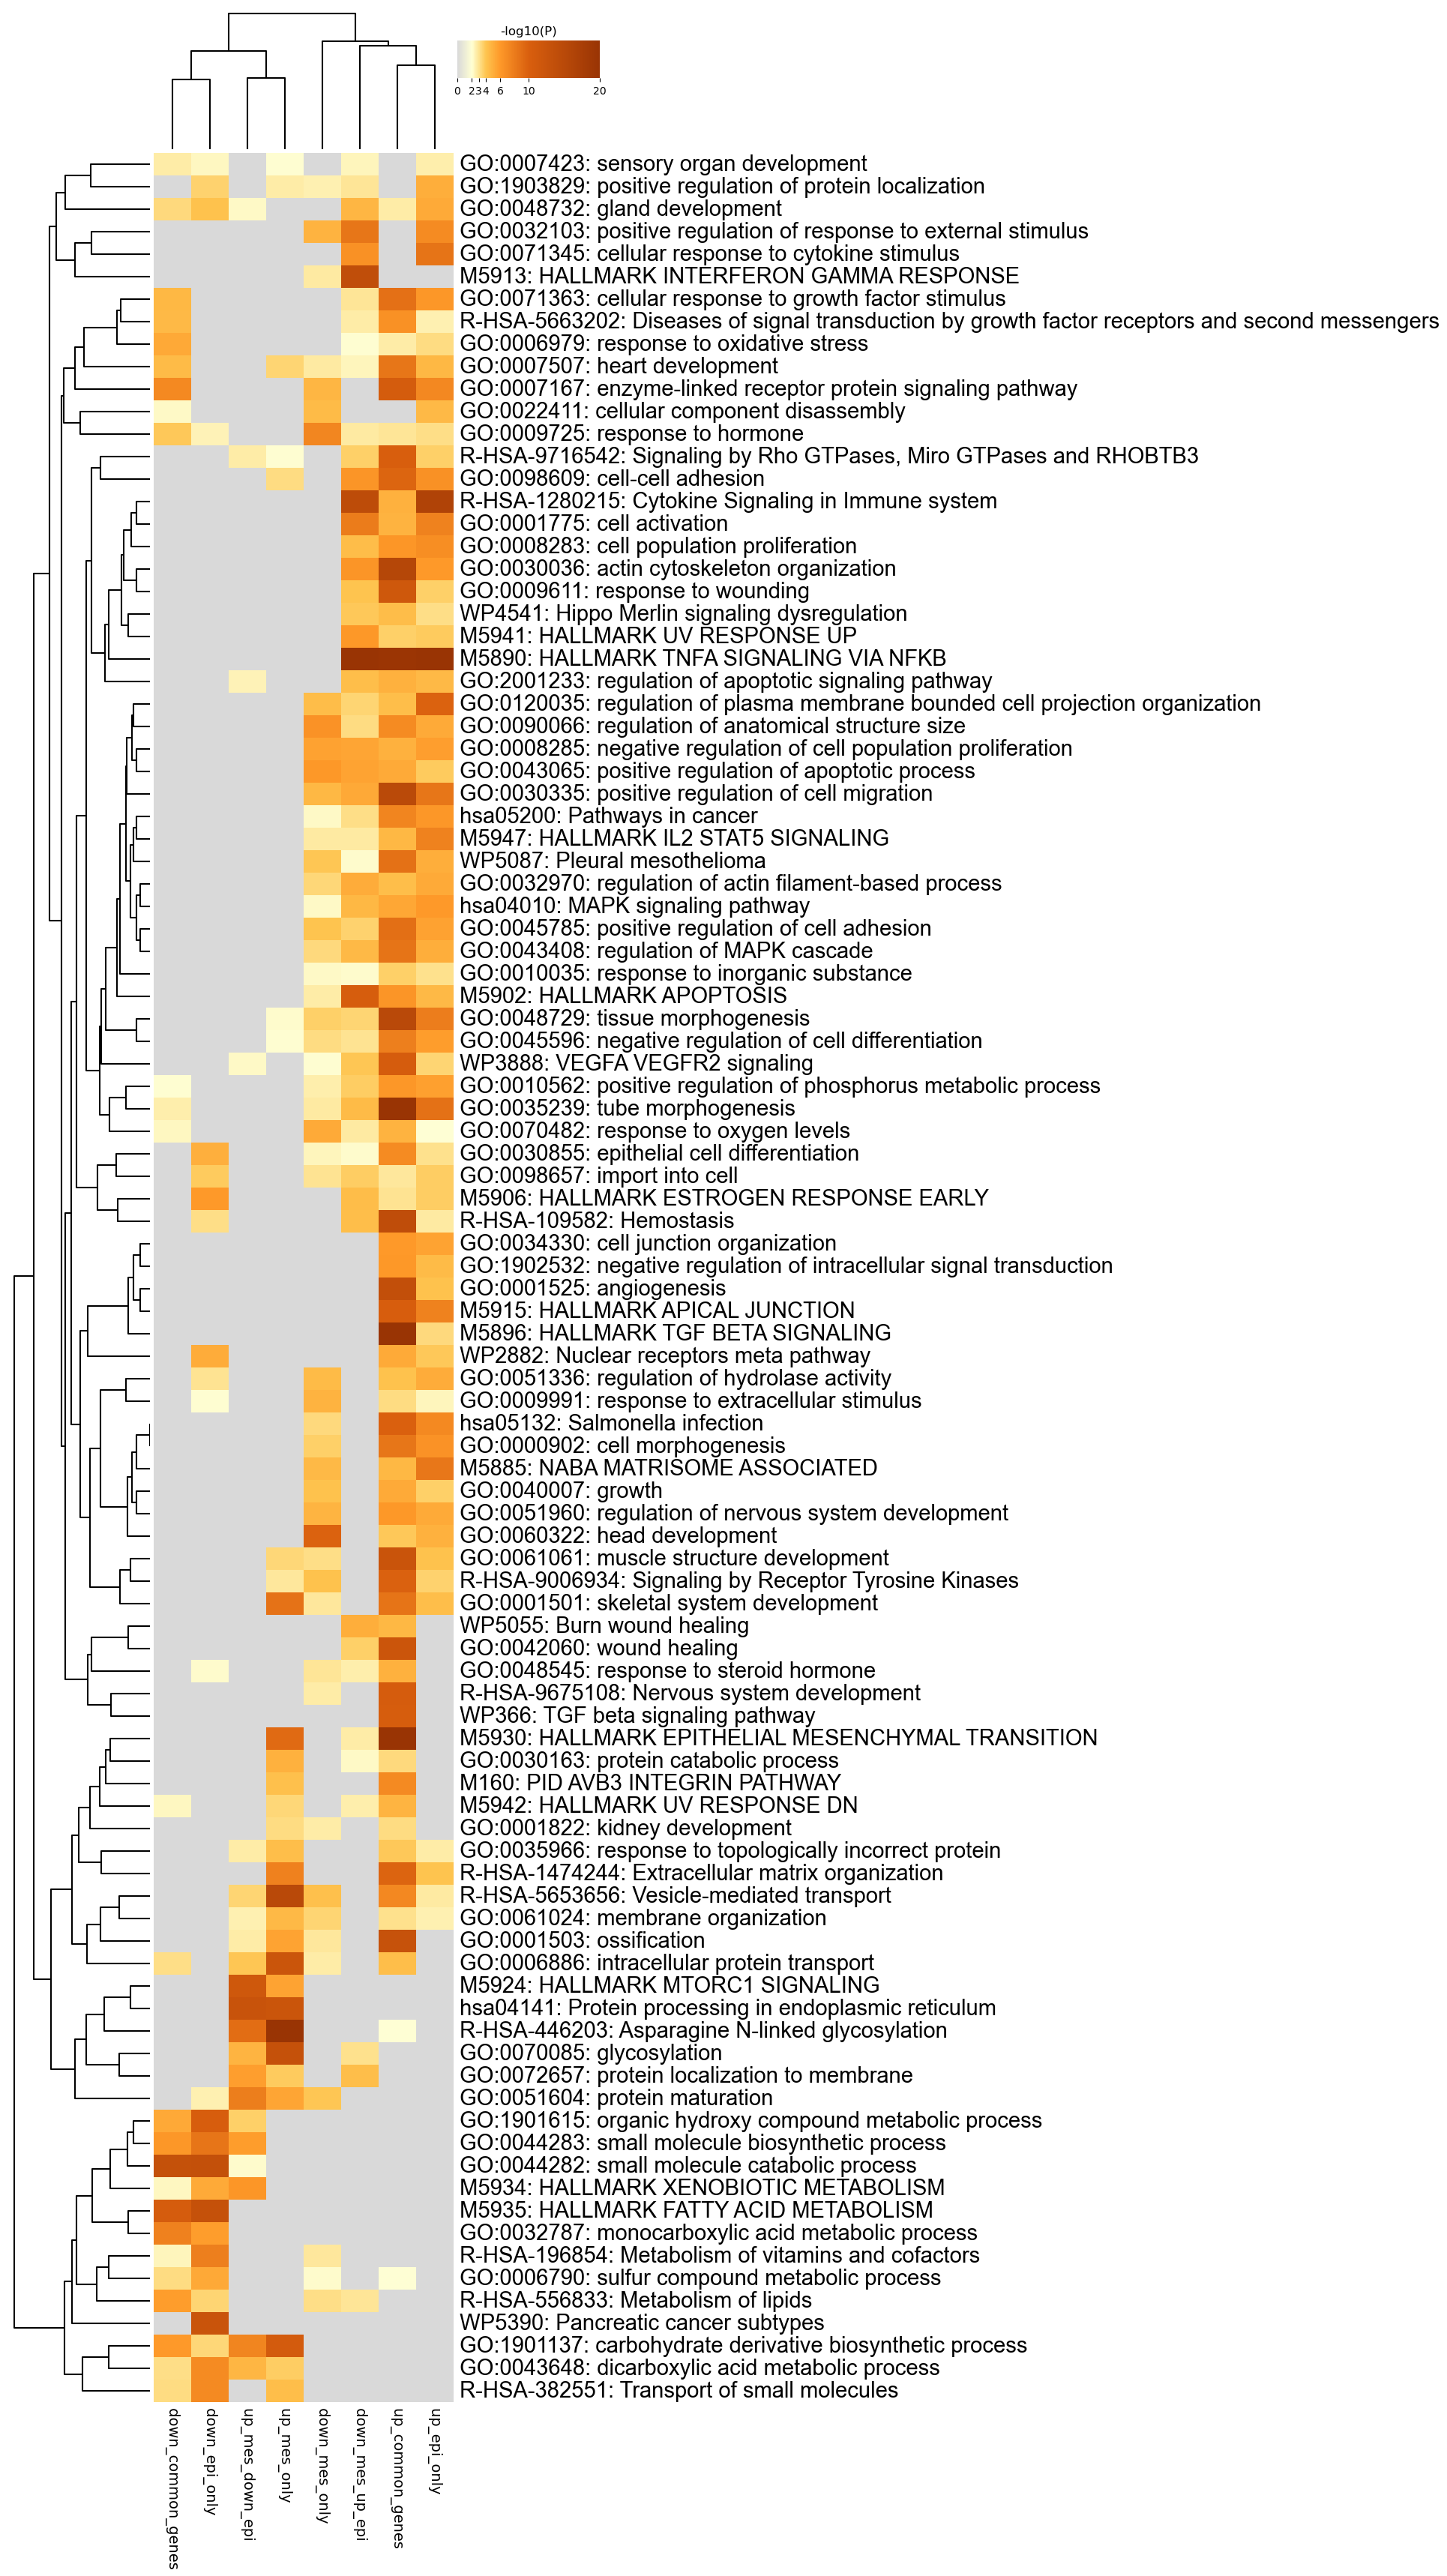

The table this chart was drawn from, first rows:
GO, Description, _LogP_down_common_genes, _LogP_down_epi_only, _LogP_down_mes_only, _LogP_down_mes_up_epi, _LogP_up_common_genes, _LogP_up_epi_only, _LogP_up_mes_down_epi, _LogP_up_mes_only
GO:0007423, sensory organ development, -2.726, -2.295, 0.0, -2.363, 0.0, -2.651, 0.0, -2.081
GO:1903829, positive regulation of protein localizat…, 0.0, -3.532, -2.554, -2.943, 0.0, -5.053, 0.0, -2.714
GO:0048732, gland development, -3.3, -4.131, 0.0, -4.667, -2.727, -5.212, -2.26, 0.0
GO:0032103, positive regulation of response to exter…, 0.0, 0.0, -4.807, -8.411, 0.0, -6.914, 0.0, 0.0
GO:0071345, cellular response to cytokine stimulus, 0.0, 0.0, 0.0, -6.511, 0.0, -8.546, 0.0, 0.0
M5913, HALLMARK INTERFERON GAMMA RESPONSE, 0.0, 0.0, -2.758, -13.78, 0.0, 0.0, 0.0, 0.0
GO:0071363, cellular response to growth factor stimu…, -4.545, 0.0, 0.0, -2.896, -8.769, -6.112, 0.0, 0.0
R-HSA-5663202, Diseases of signal transduction by growt…, -4.46, 0.0, 0.0, -2.699, -6.511, -2.552, 0.0, 0.0
GO:0006979, response to oxidative stress, -5.266, 0.0, 0.0, -2.038, -2.663, -3.235, 0.0, 0.0
GO:0007507, heart development, -4.408, 0.0, -2.76, -2.416, -8.377, -4.558, 0.0, -3.509
GO:0007167, enzyme-linked receptor protein signaling…, -7.051, 0.0, -4.663, 0.0, -10.67, -7.185, 0.0, 0.0
GO:0022411, cellular component disassembly, -2.218, 0.0, -4.405, 0.0, 0.0, -4.497, 0.0, 0.0
GO:0009725, response to hormone, -3.902, -2.472, -7.284, -2.785, -2.932, -3.165, 0.0, 0.0
R-HSA-9716542, Signaling by Rho GTPases, Miro GTPases a…, 0.0, 0.0, 0.0, -3.604, -10.04, -3.602, -2.693, -2.1
GO:0098609, cell-cell adhesion, 0.0, 0.0, 0.0, -6.326, -9.536, -6.547, 0.0, -3.232
R-HSA-1280215, Cytokine Signaling in Immune system, 0.0, 0.0, 0.0, -14.36, -4.878, -16.31, 0.0, 0.0
GO:0001775, cell activation, 0.0, 0.0, 0.0, -8.032, -4.833, -7.577, 0.0, 0.0
GO:0008283, cell population proliferation, 0.0, 0.0, 0.0, -4.333, -6.249, -6.789, 0.0, 0.0
GO:0030036, actin cytoskeleton organization, 0.0, 0.0, 0.0, -6.315, -15.5, -5.954, 0.0, 0.0
GO:0009611, response to wounding, 0.0, 0.0, 0.0, -4.022, -11.61, -3.612, 0.0, 0.0
WP4541, Hippo Merlin signaling dysregulation, 0.0, 0.0, 0.0, -3.875, -4.348, -3.134, 0.0, 0.0
M5941, HALLMARK UV RESPONSE UP, 0.0, 0.0, 0.0, -6.052, -3.623, -3.826, 0.0, 0.0
M5890, HALLMARK TNFA SIGNALING VIA NFKB, 0.0, 0.0, 0.0, -21.52, -19.64, -21.92, 0.0, 0.0
GO:2001233, regulation of apoptotic signaling pathwa…, 0.0, 0.0, 0.0, -4.267, -4.844, -4.463, -2.448, 0.0
GO:0120035, regulation of plasma membrane bounded ce…, 0.0, 0.0, -4.339, -3.473, -4.242, -9.746, 0.0, 0.0
GO:0090066, regulation of anatomical structure size, 0.0, 0.0, -6.465, -3.276, -6.887, -5.168, 0.0, 0.0
GO:0008285, negative regulation of cell population p…, 0.0, 0.0, -5.618, -5.468, -4.893, -5.781, 0.0, 0.0
GO:0043065, positive regulation of apoptotic process, 0.0, 0.0, -6.018, -5.531, -5.169, -3.773, 0.0, 0.0
GO:0030335, positive regulation of cell migration, 0.0, 0.0, -4.577, -5.262, -14.75, -8.429, 0.0, 0.0
hsa05200, Pathways in cancer, 0.0, 0.0, -2.199, -3.174, -7.414, -6.101, 0.0, 0.0
M5947, HALLMARK IL2 STAT5 SIGNALING, 0.0, 0.0, -2.771, -2.735, -4.577, -7.571, 0.0, 0.0
WP5087, Pleural mesothelioma, 0.0, 0.0, -3.922, -2.119, -8.742, -5.035, 0.0, 0.0
GO:0032970, regulation of actin filament-based proce…, 0.0, 0.0, -3.424, -5.103, -4.296, -5.204, 0.0, 0.0
hsa04010, MAPK signaling pathway, 0.0, 0.0, -2.194, -4.575, -5.354, -5.958, 0.0, 0.0
GO:0045785, positive regulation of cell adhesion, 0.0, 0.0, -3.99, -3.516, -8.846, -5.595, 0.0, 0.0
GO:0043408, regulation of MAPK cascade, 0.0, 0.0, -3.307, -4.528, -8.546, -5.002, 0.0, 0.0
GO:0010035, response to inorganic substance, 0.0, 0.0, -2.239, -2.155, -3.609, -3.085, 0.0, 0.0
M5902, HALLMARK APOPTOSIS, 0.0, 0.0, -2.678, -10.37, -6.262, -4.508, 0.0, 0.0
GO:0048729, tissue morphogenesis, 0.0, 0.0, -3.66, -3.478, -14.93, -7.942, 0.0, -2.132
GO:0045596, negative regulation of cell differentiat…, 0.0, 0.0, -3.257, -3.02, -7.797, -5.819, 0.0, -2.041
WP3888, VEGFA VEGFR2 signaling, 0.0, 0.0, -2.056, -3.933, -10.54, -3.504, -2.225, 0.0
GO:0010562, positive regulation of phosphorus metabo…, -2.059, 0.0, -2.653, -3.716, -6.172, -5.635, 0.0, 0.0
GO:0035239, tube morphogenesis, -2.592, 0.0, -2.796, -4.433, -20.91, -8.718, 0.0, 0.0
GO:0070482, response to oxygen levels, -2.299, 0.0, -5.195, -2.784, -4.822, -2.024, 0.0, 0.0
GO:0030855, epithelial cell differentiation, 0.0, -4.968, -2.347, -2.114, -6.931, -3.078, 0.0, 0.0
GO:0098657, import into cell, 0.0, -3.764, -3.025, -3.691, -2.883, -3.715, 0.0, 0.0
M5906, HALLMARK ESTROGEN RESPONSE EARLY, 0.0, -5.947, 0.0, -4.325, -3.012, -3.723, 0.0, 0.0
R-HSA-109582, Hemostasis, 0.0, -3.189, 0.0, -4.286, -13.97, -2.74, 0.0, 0.0
GO:0034330, cell junction organization, 0.0, 0.0, 0.0, 0.0, -5.996, -5.508, 0.0, 0.0
GO:1902532, negative regulation of intracellular sig…, 0.0, 0.0, 0.0, 0.0, -6.084, -4.379, 0.0, 0.0
GO:0001525, angiogenesis, 0.0, 0.0, 0.0, 0.0, -13.55, -4.091, 0.0, 0.0
M5915, HALLMARK APICAL JUNCTION, 0.0, 0.0, 0.0, 0.0, -10.26, -7.542, 0.0, 0.0
M5896, HALLMARK TGF BETA SIGNALING, 0.0, 0.0, 0.0, 0.0, -20.81, -3.291, 0.0, 0.0
WP2882, Nuclear receptors meta pathway, 0.0, -5.104, 0.0, 0.0, -5.167, -3.837, 0.0, 0.0
GO:0051336, regulation of hydrolase activity, 0.0, -3.012, -4.441, 0.0, -4.063, -5.129, 0.0, 0.0
GO:0009991, response to extracellular stimulus, 0.0, -2.036, -4.836, 0.0, -3.215, -2.398, 0.0, 0.0
hsa05132, Salmonella infection, 0.0, 0.0, -3.329, 0.0, -9.904, -7.065, 0.0, 0.0
GO:0000902, cell morphogenesis, 0.0, 0.0, -3.664, 0.0, -8.413, -6.438, 0.0, 0.0
M5885, NABA MATRISOME ASSOCIATED, 0.0, 0.0, -4.458, 0.0, -4.607, -8.341, 0.0, 0.0
GO:0040007, growth, 0.0, 0.0, -4.111, 0.0, -5.226, -3.612, 0.0, 0.0
... 40 more rows
